Run: headless pygame with SDL's dummy video driver; simulated clock (each Clock.tick advances the game by its frame time, no real sleeping); random seed 0; keys injected as events and as key.get_pressed() state; no mouse input.
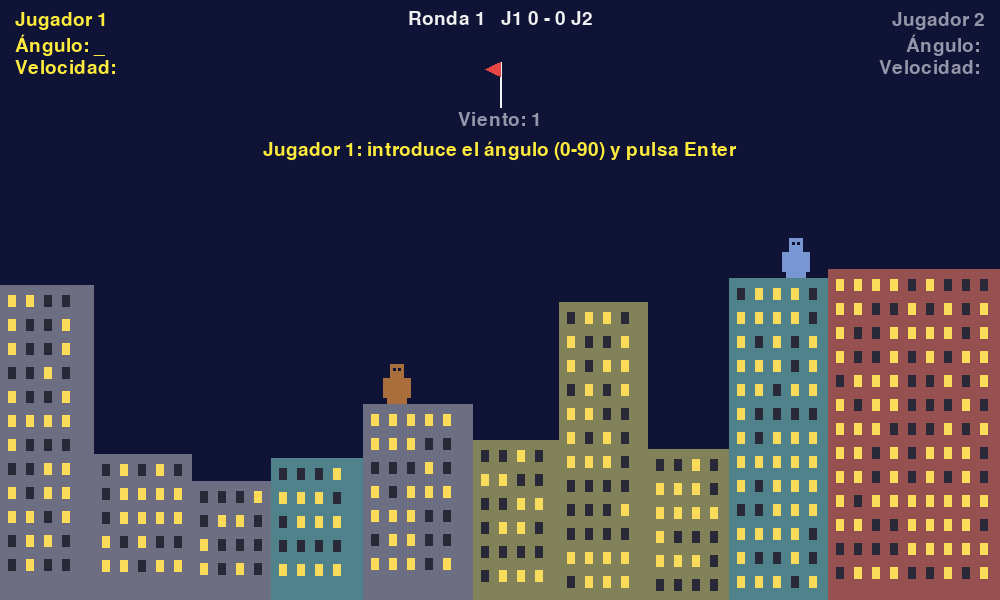
Frame 1 of 4 · flips 1–60 · no input
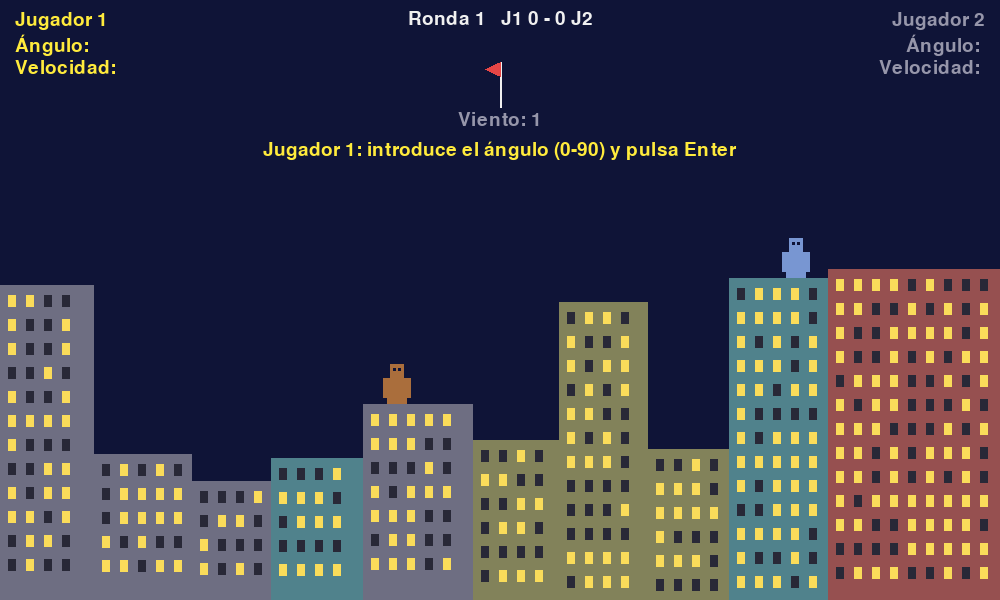
Frame 2 of 4 · flips 61–180 · tapped SPACE, RETURN · held RIGHT (→), D
Frame 3 of 4 · flips 181–300 · held DOWN (↓), S · screen same as frame 1, image omitted
Frame 4 of 4 · flips 301–420 · held LEFT (←), A, UP (↑), W · screen unchanged from frame 3, image omitted

The pygame program that drew these frames:

# ========================================================
#                       G O R I L A S 
# 
#                    By Juan Eguia, 2026
#  
# ========================================================
import pygame
import math
import random
import sys

# ========================================================
#   CONSTANTS
#  
# ========================================================
WIDTH = 1000
HEIGHT = 600
FPS = 60

PPM = 10
GRAVITY = 9.8 * PPM
WIND_FORCE = 0.3 * PPM
MAX_WIND = 10
ANGLE_RANGE = (0, 90)
SPEED_RANGE = (1, 100)
SUBSTEP = 1 / 240
SELF_GRACE = 0.25

ROUNDS_TO_WIN = 2
ROUND_PAUSE = 2.5
EXPLOSION_TIME = 0.5
CRATER_R = 24

BUILDING_MIN_W = 70
BUILDING_MAX_W = 110
BUILDING_MIN_H = 100
BUILDING_MAX_H = 360
GORILLA_W = 28
GORILLA_H = 40

SKY_COLOR = (15, 20, 55)
BUILDING_COLORS = [(110, 110, 130), (150, 80, 80), (80, 130, 140), (130, 130, 90)]
WINDOW_ON = (250, 220, 90)
WINDOW_OFF = (40, 40, 55)
GORILLA_COLORS = [(170, 110, 60), (120, 150, 210)]
BANANA_COLOR = (255, 235, 60)
TEXT_COLOR = (240, 240, 240)
ACTIVE_COLOR = (255, 235, 60)
DIM_COLOR = (150, 150, 170)
FLAG_COLOR = (230, 70, 70)

# ========================================================
#   DECLARE FUNCTIONS
# 
# ========================================================
def build_city():
    surface = pygame.Surface((WIDTH, HEIGHT), pygame.SRCALPHA)
    buildings = []
    x = 0

    while x < WIDTH:
        w = random.randint(BUILDING_MIN_W, BUILDING_MAX_W)

        if WIDTH - (x + w) < BUILDING_MIN_W:
            w = WIDTH - x
        
        h = random.randint(BUILDING_MIN_H, BUILDING_MAX_H)
        rect = pygame.Rect(x, HEIGHT - h, w, h)
        draw_building(surface, rect, random.choice(BUILDING_COLORS))
        buildings.append(rect)
        x += w
    
    return surface, buildings

# ========================================================
def draw_building(surface, rect, color):
    pygame.draw.rect(surface, color, rect)
    for wx in range(rect.left + 8, rect.right - 14, 18):
        for wy in range(rect.top + 10, HEIGHT - 20, 24):
            lit = random.random() < 0.6
            pygame.draw.rect(surface, WINDOW_ON if lit else WINDOW_OFF, (wx, wy, 8, 12))

# ========================================================
def draw_gorilla(surface, rect, color):
    pygame.draw.rect(surface, color, (rect.left + 4, rect.top + 14, rect.width - 8, rect.height - 14))
    pygame.draw.rect(surface, color, (rect.left + 7, rect.top, rect.width - 14, 14))
    pygame.draw.rect(surface, color, (rect.left, rect.top + 14, 6, 20))
    pygame.draw.rect(surface, color, (rect.right - 6, rect.top + 14, 6, 20))
    pygame.draw.rect(surface, SKY_COLOR, (rect.left + 10, rect.top + 4, 3, 3))
    pygame.draw.rect(surface, SKY_COLOR, (rect.right - 13, rect.top + 4, 3, 3))

# ========================================================
def draw_banana(surface, pos, t):
    angle = t * 10
    c, s = math.cos(angle), math.sin(angle)
    points = []
    for px, py in ((-9, -3), (9, -3), (9, 3), (-9, 3)):
        points.append((pos[0] + px * c - py * s, pos[1] + px * s + py * c))
    pygame.draw.polygon(surface, BANANA_COLOR, points)

# ========================================================
def draw_explosion(surface, pos, progress):
    radius = max(1, int(CRATER_R * 1.6 * progress))
    pygame.draw.circle(surface, (255, 140, 30), pos, radius)
    pygame.draw.circle(surface, (255, 230, 120), pos, max(1, radius // 2))

# ========================================================
def draw_wind_flag(surface, font, wind):
    pole_x = WIDTH // 2
    top = 62
    pygame.draw.line(surface, TEXT_COLOR, (pole_x, top), (pole_x, top + 45), 2)
    direction = 1 if wind > 0 else -1
    length = 8 + abs(wind) * 7
    pygame.draw.polygon(
        surface,
        FLAG_COLOR,
        [(pole_x, top), (pole_x, top + 14), (pole_x + direction * length, top + 7)],
    )
    label = font.render(f"Viento: {abs(wind)}", True, DIM_COLOR)
    surface.blit(label, label.get_rect(midtop=(pole_x, top + 48)))

# ========================================================
def circle_hits_rect(center, radius, rect):
    cx = max(rect.left, min(center[0], rect.right))
    cy = max(rect.top, min(center[1], rect.bottom))
    return (center[0] - cx) ** 2 + (center[1] - cy) ** 2 <= radius ** 2

# ========================================================
def draw_centered(surface, font, text, y, color=TEXT_COLOR):
    img = font.render(text, True, color)
    surface.blit(img, img.get_rect(center=(WIDTH // 2, y)))

# ========================================================
class Game:
    def __init__(self):
        self.scores = [0, 0]
        self.round = 1
        self.new_round()

    # ------------------------------------------------
    def new_round(self):
        self.city, self.buildings = build_city()
        left = [b for b in self.buildings if b.centerx < WIDTH * 0.45]
        right = [b for b in self.buildings if b.centerx > WIDTH * 0.55]
        self.gorillas = []
        for b in (random.choice(left), random.choice(right)):
            cx = random.randint(b.left + GORILLA_W // 2 + 4, b.right - GORILLA_W // 2 - 4)
            self.gorillas.append(pygame.Rect(cx - GORILLA_W // 2, b.top - GORILLA_H, GORILLA_W, GORILLA_H))
        self.wind = random.choice([w for w in range(-MAX_WIND, MAX_WIND + 1) if w != 0])
        self.hits = []
        self.fields = [["", ""], ["", ""]]
        self.message = ""
        self.round_text = ""
        self.round_winner = None
        self.timer = 0.0
        self.current = (self.round - 1) % 2
        self.phase = "angle"

    # ------------------------------------------------
    def end_turn(self):
        self.current = 1 - self.current
        self.fields[self.current] = ["", ""]
        self.message = ""
        self.phase = "angle"

    # ------------------------------------------------
    def handle_key(self, event):
        if self.phase == "match_over":
            if event.key == pygame.K_SPACE:
                self.__init__()
            return
        if self.phase not in ("angle", "speed"):
            return
        idx = 0 if self.phase == "angle" else 1
        text = self.fields[self.current][idx]
        if event.key in (pygame.K_RETURN, pygame.K_KP_ENTER):
            self.submit(idx)
        elif event.key == pygame.K_BACKSPACE:
            self.fields[self.current][idx] = text[:-1]
        elif len(event.unicode) == 1 and event.unicode in "0123456789" and len(text) < 3:
            self.fields[self.current][idx] = text + event.unicode

    # ------------------------------------------------
    def submit(self, idx):
        text = self.fields[self.current][idx]
        if not text:
            return
        lo, hi = ANGLE_RANGE if idx == 0 else SPEED_RANGE
        value = int(text)
        if not lo <= value <= hi:
            self.message = f"Introduce un valor entre {lo} y {hi}"
            self.fields[self.current][idx] = ""
            return
        self.message = ""
        if idx == 0:
            self.phase = "speed"
        else:
            self.launch()

    # ------------------------------------------------
    def launch(self):
        angle = math.radians(int(self.fields[self.current][0]))
        speed = int(self.fields[self.current][1])
        gorilla = self.gorillas[self.current]
        direction = 1 if self.current == 0 else -1
        self.bx = float(gorilla.centerx)
        self.by = float(gorilla.top - 6)
        self.bvx = direction * speed * math.cos(angle) * PPM
        self.bvy = -speed * math.sin(angle) * PPM
        self.btime = 0.0
        self.phase = "flying"

    # ------------------------------------------------
    def step_banana(self, dt):
        remaining = dt
        while remaining > 0 and self.phase == "flying":
            h = min(SUBSTEP, remaining)
            remaining -= h
            self.bvx += self.wind * WIND_FORCE * h
            self.bvy += GRAVITY * h
            self.bx += self.bvx * h
            self.by += self.bvy * h
            self.btime += h
            self.check_banana()

    # ------------------------------------------------
    def check_banana(self):
        if self.bx < 0 or self.bx >= WIDTH or self.by >= HEIGHT:
            self.end_turn()
            return
        if self.by < 0:
            return
        point = (int(self.bx), int(self.by))
        for i, gorilla in enumerate(self.gorillas):
            if i == self.current and self.btime < SELF_GRACE:
                continue
            if gorilla.collidepoint(point):
                self.explode(point)
                return
        if self.city.get_at(point)[3] > 0:
            self.explode(point)

    # ------------------------------------------------
    def explode(self, point):
        pygame.draw.circle(self.city, (0, 0, 0, 0), point, CRATER_R)
        self.explosion_pos = point
        self.hits = [i for i, g in enumerate(self.gorillas) if circle_hits_rect(point, CRATER_R, g)]
        self.timer = 0.0
        self.phase = "exploding"

    # ------------------------------------------------
    def finish_explosion(self):
        if not self.hits:
            self.end_turn()
            return
        if len(self.hits) == 2:
            self.round_winner = None
            self.round_text = "Empate: se repite la ronda"
        else:
            self.round_winner = 1 - self.hits[0]
            self.scores[self.round_winner] += 1
            self.round_text = f"Jugador {self.round_winner + 1} gana la ronda"
        self.timer = 0.0
        self.phase = "round_over"

    # ------------------------------------------------
    def update(self, dt):
        if self.phase == "flying":
            self.step_banana(dt)
        
        elif self.phase == "exploding":
            self.timer += dt

            if self.timer >= EXPLOSION_TIME:
                self.finish_explosion()
        
        elif self.phase == "round_over":
            self.timer += dt

            if self.timer >= ROUND_PAUSE:
                if self.round_winner is None:
                    self.new_round()
                elif self.scores[self.round_winner] >= ROUNDS_TO_WIN:
                    self.phase = "match_over"
                else:
                    self.round += 1
                    self.new_round()

    # ------------------------------------------------
    def draw_player_panel(self, surface, font, player):
        active = player == self.current and self.phase in ("angle", "speed")
        color = ACTIVE_COLOR if player == self.current else DIM_COLOR
        blink = (pygame.time.get_ticks() // 400) % 2 == 0
        lines = [f"Jugador {player + 1}"]

        for idx, label in enumerate(("Ángulo", "Velocidad")):
            value = self.fields[player][idx]
            editing = active and ((self.phase == "angle") == (idx == 0))
            cursor = "_" if editing and blink else ""
            lines.append(f"{label}: {value}{cursor}")
        
        for i, line in enumerate(lines):
            img = font.render(line, True, color)

            if player == 0:
                surface.blit(img, (15, 10 + i * 24))
            else:
                surface.blit(img, img.get_rect(topright=(WIDTH - 15, 10 + i * 24)))

    # ------------------------------------------------
    def draw(self, surface, font, big_font):
        surface.fill(SKY_COLOR)
        surface.blit(self.city, (0, 0))

        for i, gorilla in enumerate(self.gorillas):
            if i not in self.hits:
                draw_gorilla(surface, gorilla, GORILLA_COLORS[i])
        
        if self.phase == "flying" and self.by > -200:
            draw_banana(surface, (self.bx, self.by), self.btime)
        
        if self.phase == "exploding":
            draw_explosion(surface, self.explosion_pos, self.timer / EXPLOSION_TIME)

        draw_wind_flag(surface, font, self.wind)
        self.draw_player_panel(surface, font, 0)
        self.draw_player_panel(surface, font, 1)
        score = f"Ronda {self.round}   J1 {self.scores[0]} - {self.scores[1]} J2"
        draw_centered(surface, font, score, 18)

        if self.phase == "angle":
            draw_centered(surface, font, f"Jugador {self.current + 1}: introduce el ángulo (0-90) y pulsa Enter", 150, ACTIVE_COLOR)
        elif self.phase == "speed":
            draw_centered(surface, font, f"Jugador {self.current + 1}: introduce la velocidad (1-100) y pulsa Enter", 150, ACTIVE_COLOR)
        
        if self.message:
            draw_centered(surface, font, self.message, 180, FLAG_COLOR)
        
        if self.phase == "round_over":
            draw_centered(surface, big_font, self.round_text, HEIGHT // 2 - 40)
        elif self.phase == "match_over":
            draw_centered(surface, big_font, f"¡Jugador {self.round_winner + 1} gana la partida!", HEIGHT // 2 - 50)
            draw_centered(surface, font, f"Marcador final: {self.scores[0]} - {self.scores[1]}", HEIGHT // 2)
            draw_centered(surface, font, "Espacio para jugar de nuevo", HEIGHT // 2 + 35)

# ========================================================
#   MAIN FUNCTION
# ========================================================
def main():
    pygame.init()
    screen = pygame.display.set_mode((WIDTH, HEIGHT))
    pygame.display.set_caption("Gorillas")
    clock = pygame.time.Clock()
    font = pygame.font.Font(None, 28)
    big_font = pygame.font.Font(None, 64)

    game = Game()

    # Set running=True to 'while' until running=False:
    running = True

    # ===========================================
    #   MAIN LOOP
    # ===========================================
    while running:
        dt = min(clock.tick(FPS) / 1000, 0.05)

        for event in pygame.event.get():
            if event.type == pygame.QUIT:
                running = False
            
            elif event.type == pygame.KEYDOWN:
                game.handle_key(event)
        
        game.update(dt)
        game.draw(screen, font, big_font)
        pygame.display.flip()

    pygame.quit()
    sys.exit()

# ========================================================
#   Init game  ( invoke game() function )
# ========================================================
if __name__ == "__main__":
    main()
